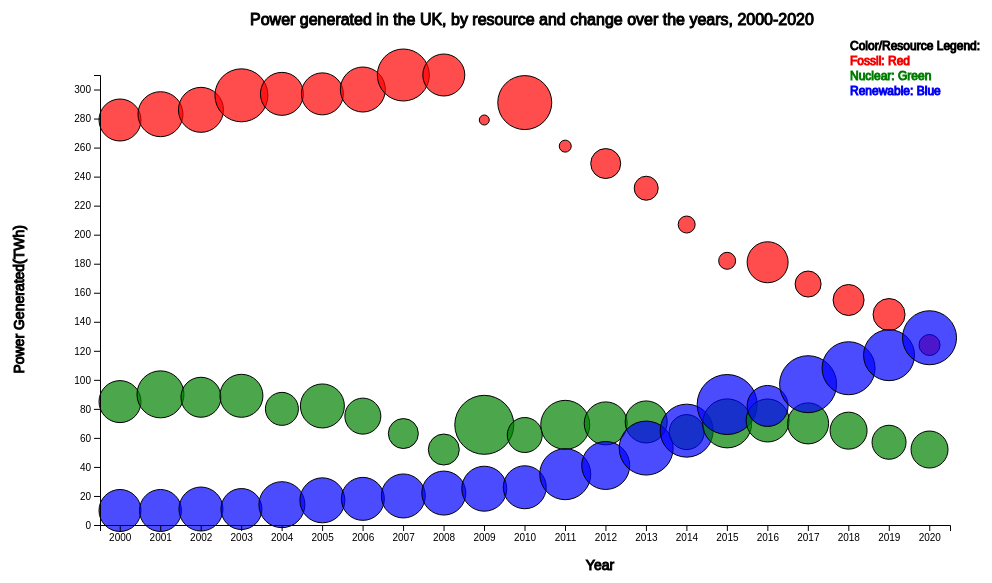
D3 v7 page, settled after 360 driven frames (6 s of simulated time); the page loaded 1 data file(s).


// ── bubbleSketch.js
//https://riptutorial.com/d3-js/example/18426/loading-data-from-csv-files
function converter(d){
    d.Generation = +d.Generation;
    d.Change = +d.Change;
    return d;
}//year x, power generated y, power type color, change on last year size

function main(){
    let margin = 150;
    let width = 1000 - margin;
    let height = 600 - margin;

    let svg = d3.select("body").append("svg")
        .attr("width", width + margin)
        .attr("height", height + margin);

    let container_g = svg.append("g")
        .attr("transform",
            "translate(" + 100 + ", " + 0 + ")");

    let xScale = d3.scaleBand().range([0, width]);
    let yScale = d3.scaleLinear().range([height, 0]);
    let rScale = d3.scaleLinear().range([5,30]);

    d3.csv("United Kingdom Power.csv", converter).then(data => {
        container_g.append("text")
            .attr("y", 50)
            .attr("x", 150)
            .attr("stroke", "black")
            .attr("font-family", "sans-serif")
            .text("Power generated in the UK, by resource and change over the years, 2000-2020");

        container_g.append("text")
            .attr("y", 75)
            .attr("x", 750)
            .attr("stroke", "black")
            .attr("font-family", "sans-serif")
            .attr("font-size", 12)
            .text("Color/Resource Legend:");

        container_g.append("text")
            .attr("y", 90)
            .attr("x", 750)
            .attr("stroke", "red")
            .attr("font-family", "sans-serif")
            .attr("font-size", 12)
            .text("Fossil: Red");
        container_g.append("text")
            .attr("y", 105)
            .attr("x", 750)
            .attr("stroke", "green")
            .attr("font-family", "sans-serif")
            .attr("font-size", 12)
            .text("Nuclear: Green");

        container_g.append("text")
            .attr("y", 120)
            .attr("x", 750)
            .attr("stroke", "blue")
            .attr("font-family", "sans-serif")
            .attr("font-size", 12)
            .text("Renewable: Blue");

        const colors = new Map();
        colors.set("Fossil", "red");
        colors.set("Nuclear", "green");
        colors.set("Renewables", "blue");

        xScale.domain(data.map(function(d){
            return d.Year;
        }));

        const generation = data.map(function(d){
            return d.Generation;
        });

        // yScale.domain([d3.min(generation), d3.max(generation)]);
        yScale.domain([0, d3.max(generation)]);

        const change = data.map(function(d){
            return d.Change;
        });

        rScale.domain([d3.min(change), d3.max(change)]);

        container_g.append("g")
            .attr("transform", "translate(20, 100)")
            .selectAll("circle")
            .data(data)
            .enter()
            .append("circle")
            .style("cx", function(d){
                return xScale(d.Year)
            })
            .style("cy", function(d){
                return yScale(d.Generation);
            })
            .style("r", function(d){
                return rScale(d.Change)
            })
            .style("fill", function(d){
                return colors.get(d.Source);
            })
            .style("fill-opacity", "0.7")
            .style("stroke", "black");


        //Code from lecture
        container_g.append("g")
            .attr("transform", "translate(0, 550)")
            .call(d3.axisBottom(xScale))
            .append("text")
            .attr("y", 45)
            .attr("x", 500)
            .attr("stroke", "black")
            .attr("fill", "black")
            .attr("font-size", 14)
            .text("Year");

        // Display the Y-axis
        container_g.append("g")
            .attr("transform", "translate(0, 100)")
            .call(d3.axisLeft(yScale).tickFormat(function(d) {
                return d;
            }).ticks(10))
            .append("text")
            .attr("transform", "rotate(-90)")
            .attr("y", -5)
            .attr("x", -150)
            .attr("dy", "-5.1em")
            .attr("stroke", "black")
            .attr("fill", "black")
            .attr("font-size", 14)
            .text("Power Generated(TWh)");
    })
}

main();

### data: United Kingdom Power.csv
Year, Area, Source, Generation, Share of production, Percent Change, Change
2000, United Kingdom, Fossil, 279, 75, 0, 0
2000, United Kingdom, Nuclear, 85, 23, 0, 0
2000, United Kingdom, Renewables, 10, 3, 0, 0
2001, United Kingdom, Fossil, 283, 74, 1, 3
2001, United Kingdom, Nuclear, 90, 24, 6, 5
2001, United Kingdom, Renewables, 10, 2, -4, 0
2002, United Kingdom, Fossil, 286, 74, 1, 3
2002, United Kingdom, Nuclear, 88, 23, -2, -2
2002, United Kingdom, Renewables, 11, 3, 17, 2
2003, United Kingdom, Fossil, 296, 75, 4, 11
2003, United Kingdom, Nuclear, 89, 22, 1, 1
2003, United Kingdom, Renewables, 11, 3, -5, -1
2004, United Kingdom, Fossil, 297, 76, 0, 1
2004, United Kingdom, Nuclear, 80, 20, -10, -9
2004, United Kingdom, Renewables, 14, 4, 33, 4
2005, United Kingdom, Fossil, 297, 75, 0, 0
2005, United Kingdom, Nuclear, 82, 21, 2, 2
2005, United Kingdom, Renewables, 17, 4, 20, 3
2006, United Kingdom, Fossil, 300, 76, 1, 3
2006, United Kingdom, Nuclear, 75, 19, -8, -6
2006, United Kingdom, Renewables, 18, 5, 7, 1
2007, United Kingdom, Fossil, 310, 79, 3, 10
2007, United Kingdom, Nuclear, 63, 16, -16, -12
2007, United Kingdom, Renewables, 20, 5, 9, 2
2008, United Kingdom, Fossil, 310, 81, 0, 0
2008, United Kingdom, Nuclear, 52, 14, -17, -11
2008, United Kingdom, Renewables, 22, 6, 11, 2
2009, United Kingdom, Fossil, 279, 75, -10, -32
2009, United Kingdom, Nuclear, 69, 19, 32, 17
2009, United Kingdom, Renewables, 25, 7, 16, 3
2010, United Kingdom, Fossil, 291, 77, 4, 12
2010, United Kingdom, Nuclear, 62, 16, -10, -7
2010, United Kingdom, Renewables, 26, 7, 4, 1
2011, United Kingdom, Fossil, 261, 71, -10, -30
2011, United Kingdom, Nuclear, 69, 19, 11, 7
2011, United Kingdom, Renewables, 35, 10, 34, 9
2012, United Kingdom, Fossil, 249, 69, -4, -12
2012, United Kingdom, Nuclear, 70, 20, 2, 1
2012, United Kingdom, Renewables, 41, 11, 17, 6
2013, United Kingdom, Fossil, 232, 65, -7, -18
2013, United Kingdom, Nuclear, 71, 20, 0, 0
2013, United Kingdom, Renewables, 53, 15, 29, 12
2014, United Kingdom, Fossil, 207, 62, -11, -25
2014, United Kingdom, Nuclear, 64, 19, -10, -7
2014, United Kingdom, Renewables, 65, 19, 21, 11
2015, United Kingdom, Fossil, 182, 54, -12, -25
2015, United Kingdom, Nuclear, 70, 21, 10, 7
2015, United Kingdom, Renewables, 83, 25, 28, 18
2016, United Kingdom, Fossil, 181, 54, -1, -1
2016, United Kingdom, Nuclear, 72, 21, 2, 1
2016, United Kingdom, Renewables, 82, 24, -1, -1
2017, United Kingdom, Fossil, 166, 50, -9, -16
2017, United Kingdom, Nuclear, 70, 21, -2, -1
2017, United Kingdom, Renewables, 97, 29, 19, 15
2018, United Kingdom, Fossil, 155, 47, -7, -11
2018, United Kingdom, Nuclear, 65, 20, -7, -5
2018, United Kingdom, Renewables, 108, 33, 11, 11
2019, United Kingdom, Fossil, 145, 45, -6, -10
2019, United Kingdom, Nuclear, 57, 18, -12, -8
2019, United Kingdom, Renewables, 117, 37, 9, 9
... 3 more rows